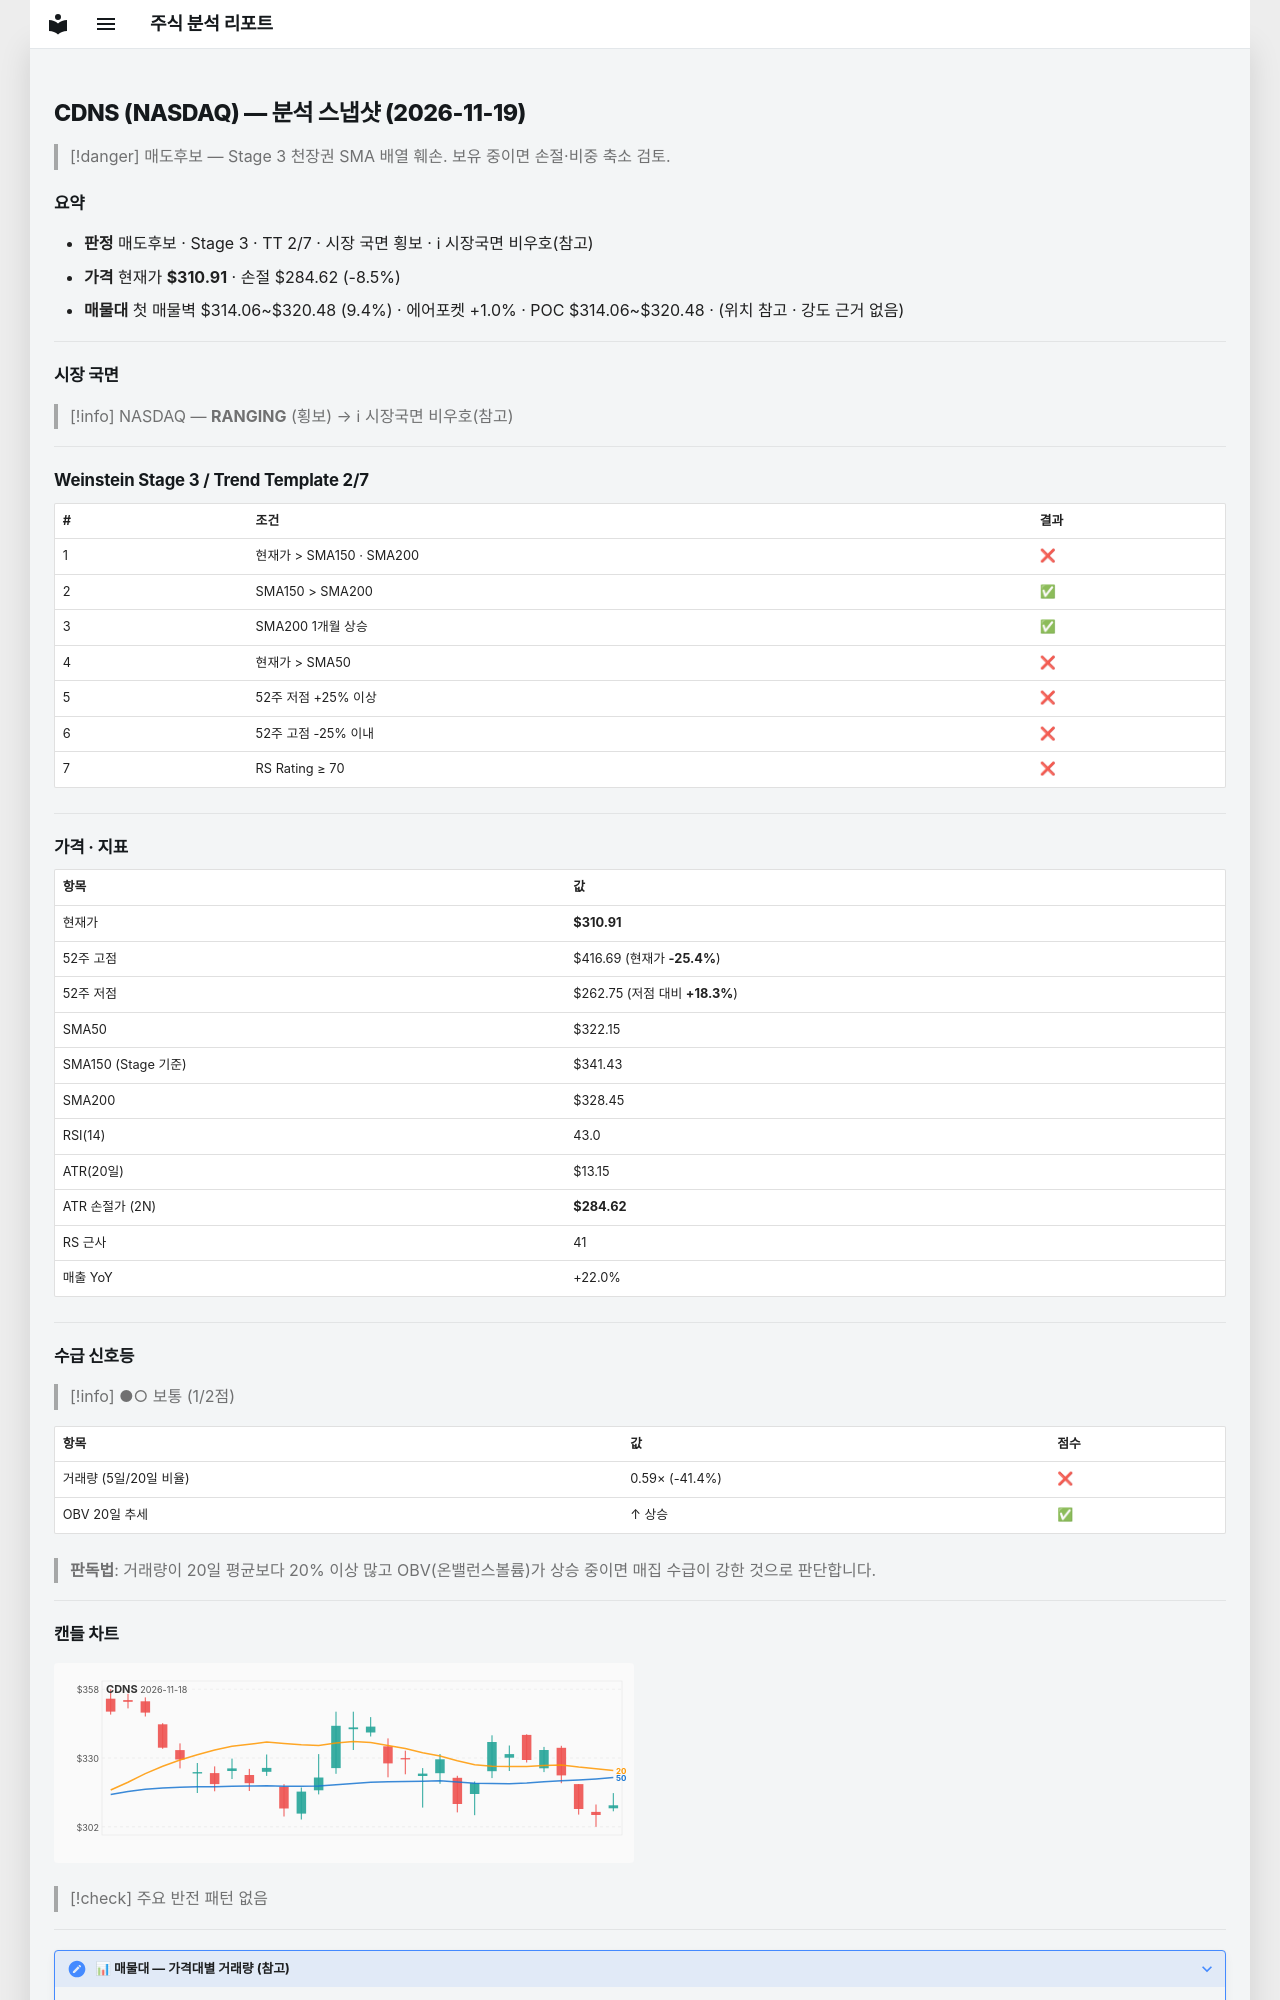

repository: soloandco/stock-reports · page: snapshots/CDNS-2026-11-19/index.html · generator: mkdocs

---
type: analysis-snapshot
title: CDNS 분석 스냅샷
ticker: CDNS
market: NASDAQ
created: 2026-11-19
updated: 2026-11-19
bar-date: 2026-11-18
verdict: 매도후보
real-rr: 4.02
sma50-gap-pct: -3.5
weekly-position: 저항대아래
weekly-overhead-price: 416.69
weekly-overhead-pct: 34.0
stage: 3
trend-template-score: 2
tt-max: 7
ma-set: sma-50-150-200
price: 310.9100036621094
stop-price: 284.61723477990597
market-regime: RANGING
supply-demand-score: 1/2
supply-demand-label: 보통
status: tracking
tags:
  - stock-agent
  - watchlist
  - CDNS
  - analysis
related:
  - "[[analysis-template]]"
---

# CDNS (NASDAQ) — 분석 스냅샷 (2026-11-19)

> [!danger] 매도후보 — Stage 3 천장권
> SMA 배열 훼손. 보유 중이면 손절·비중 축소 검토.

## 요약

- **판정** 매도후보 · Stage 3 · TT 2/7 · 시장 국면 횡보 · ℹ 시장국면 비우호(참고)
- **가격** 현재가 **$310.91** · 손절 $284.62 (-8.5%)
- **매물대** 첫 매물벽 $314.06~$320.48 (9.4%) · 에어포켓 +1.0% · POC $314.06~$320.48 · (위치 참고 · 강도 근거 없음)

---

## 시장 국면

> [!info] NASDAQ — **RANGING** (횡보) → ℹ 시장국면 비우호(참고)

---

## Weinstein Stage 3 / Trend Template 2/7

| # | 조건 | 결과 |
|---|------|------|
| 1 | 현재가 > SMA150 · SMA200 | ❌ |
| 2 | SMA150 > SMA200 | ✅ |
| 3 | SMA200 1개월 상승 | ✅ |
| 4 | 현재가 > SMA50 | ❌ |
| 5 | 52주 저점 +25% 이상 | ❌ |
| 6 | 52주 고점 -25% 이내 | ❌ |
| 7 | RS Rating ≥ 70 | ❌ |

---

## 가격 · 지표

| 항목 | 값 |
|------|---|
| 현재가 | **$310.91** |
| 52주 고점 | $416.69 (현재가 **-25.4%**) |
| 52주 저점 | $262.75 (저점 대비 **+18.3%**) |
| SMA50 | $322.15 |
| SMA150 (Stage 기준) | $341.43 |
| SMA200 | $328.45 |
| RSI(14) | 43.0 |
| ATR(20일) | $13.15 |
| ATR 손절가 (2N) | **$284.62** |
| RS 근사 | 41 |
| 매출 YoY | +22.0% |

---
## 수급 신호등

> [!info] ●○ 보통 (1/2점)

| 항목 | 값 | 점수 |
|------|------|------|
| 거래량 (5일/20일 비율) | 0.59× (-41.4%) | ❌ |
| OBV 20일 추세 | ↑ 상승 | ✅ |

> **판독법**: 거래량이 20일 평균보다 20% 이상 많고 OBV(온밸런스볼륨)가 상승 중이면 매집 수급이 강한 것으로 판단합니다.

---
